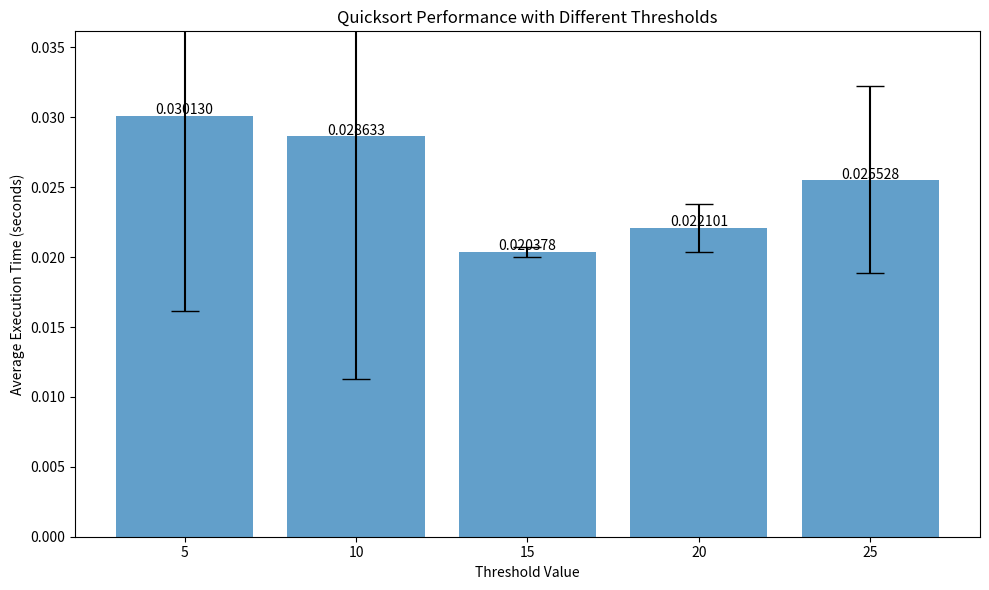

Recreate this plot in Python.
import random
import time
import statistics
import matplotlib.pyplot as plt
import numpy as np

def insertion_sort(alist, first, last):
    """
    插入排序算法
    
    参数:
        alist: 要排序的列表
        first: 排序范围的起始索引
        last: 排序范围的结束索引
    """
    for i in range(first + 1, last + 1):
        current_value = alist[i]
        position = i
        
        while position > first and alist[position - 1] > current_value:
            alist[position] = alist[position - 1]
            position -= 1
        
        alist[position] = current_value

def partition(alist, first, last):
    """
    分区函数，将列表分为两部分
    
    参数:
        alist: 要分区的列表
        first: 分区范围的起始索引
        last: 分区范围的结束索引
    
    返回值:
        基准元素最终的位置索引
    """
    # 选择第一个元素作为基准值
    pivotvalue = alist[first]
    
    # 左标记：从基准元素的下一个位置开始
    leftmark = first + 1
    # 右标记：从最后一个元素开始
    rightmark = last
    
    # 标记分区是否完成
    done = False
    
    # 分区过程
    while not done:
        # 从左向右找到第一个大于基准的元素
        while leftmark <= rightmark and alist[leftmark] <= pivotvalue:
            leftmark = leftmark + 1
        
        # 从右向左找到第一个小于基准的元素
        while alist[rightmark] >= pivotvalue and rightmark >= leftmark:
            rightmark = rightmark - 1
        
        # 如果右标记小于左标记，说明分区完成
        if rightmark < leftmark:
            done = True
        else:
            # 交换左右标记位置的元素
            temp = alist[leftmark]
            alist[leftmark] = alist[rightmark]
            alist[rightmark] = temp
    
    # 将基准元素与右标记位置的元素交换
    temp = alist[first]
    alist[first] = alist[rightmark]
    alist[rightmark] = temp
    
    # 返回基准元素的最终位置
    return rightmark

def quick_sort_helper(alist, first, last, threshold):
    """
    快速排序的递归辅助函数，包含插入排序优化
    
    参数:
        alist: 要排序的列表
        first: 当前排序范围的起始索引
        last: 当前排序范围的结束索引
        threshold: 切换到插入排序的阈值
    """
    # 当子列表长度小于阈值时，使用插入排序
    if last - first + 1 <= threshold:
        insertion_sort(alist, first, last)
    elif first < last:
        # 调用partition函数获取分割点
        splitpoint = partition(alist, first, last)
        
        # 递归排序左半部分（小于基准的元素）
        quick_sort_helper(alist, first, splitpoint-1, threshold)
        # 递归排序右半部分（大于基准的元素）
        quick_sort_helper(alist, splitpoint+1, last, threshold)

def quick_sort(alist, threshold=10):
    """
    快速排序主函数，包含插入排序优化
    
    参数:
        alist: 要排序的列表
        threshold: 切换到插入排序的阈值，默认为10
    """
    quick_sort_helper(alist, 0, len(alist)-1, threshold)

def generate_random_list(size, min_val=1, max_val=10000):
    """
    生成指定大小的随机整数列表
    
    参数:
        size: 列表大小
        min_val: 最小值
        max_val: 最大值
    
    返回:
        随机整数列表
    """
    return [random.randint(min_val, max_val) for _ in range(size)]

def test_sorting_algorithm(algorithm, data, threshold=None):
    """
    测试排序算法的执行时间
    
    参数:
        algorithm: 排序算法函数
        data: 要排序的数据
        threshold: 快速排序的阈值参数
    
    返回:
        执行时间（秒）
    """
    # 创建数据的副本，避免修改原始数据
    test_data = data.copy()
    
    # 记录开始时间
    start_time = time.time()
    
    # 执行排序
    if threshold is not None:
        algorithm(test_data, threshold)
    else:
        algorithm(test_data)
    
    # 记录结束时间
    end_time = time.time()
    
    # 返回执行时间
    return end_time - start_time

def run_performance_test():
    """
    运行性能测试，比较不同阈值的快速排序性能
    """
    # 测试配置
    list_size = 10000
    num_runs = 10
    thresholds = [5, 10, 15, 20, 25]
    
    # 生成随机数据
    random_data = generate_random_list(list_size)
    print(f"生成了包含 {list_size} 个随机整数的列表")
    
    # 存储测试结果
    results = {}
    
    # 运行测试
    print("\n开始运行性能测试...")
    for threshold in thresholds:
        print(f"测试阈值为 {threshold} 的快速排序...")
        times = []
        for i in range(num_runs):
            exec_time = test_sorting_algorithm(quick_sort, random_data, threshold)
            times.append(exec_time)
        results[threshold] = times
    
    # 生成报告
    print("\n" + "=" * 80)
    print("快速排序性能测试报告（不同阈值）")
    print("=" * 80)
    
    # 打印数据表格
    print("\n执行时间统计（单位：秒）:")
    print("-" * 80)
    print(f"{'阈值':<10} {'平均时间':<15} {'标准差':<15} {'最快时间':<15} {'最慢时间':<15}")
    print("-" * 80)
    
    # 准备数据用于绘图
    threshold_values = []
    avg_times = []
    std_times = []
    
    for threshold, times in results.items():
        avg_time = statistics.mean(times)
        std_time = statistics.stdev(times)
        min_time = min(times)
        max_time = max(times)
        
        threshold_values.append(threshold)
        avg_times.append(avg_time)
        std_times.append(std_time)
        
        print(f"{threshold:<10} {avg_time:<15.6f} {std_time:<15.6f} {min_time:<15.6f} {max_time:<15.6f}")
    
    print("-" * 80)
    
    # 找到最优阈值
    optimal_threshold = threshold_values[avg_times.index(min(avg_times))]
    print(f"\n最优阈值: {optimal_threshold}，平均执行时间: {min(avg_times):.6f} 秒")
    
    # 绘制柱状图
    plt.figure(figsize=(10, 6))
    x_pos = np.arange(len(threshold_values))
    
    plt.bar(x_pos, avg_times, yerr=std_times, align='center', alpha=0.7, ecolor='black', capsize=10)
    plt.xticks(x_pos, threshold_values)
    plt.xlabel('Threshold Value')
    plt.ylabel('Average Execution Time (seconds)')
    plt.title('Quicksort Performance with Different Thresholds')
    plt.ylim(0, max(avg_times) * 1.2)
    
    # 在柱状图上显示数值
    for i, v in enumerate(avg_times):
        plt.text(i, v + 0.0001, f'{v:.6f}', ha='center')
    
    # 保存图表
    plt.tight_layout()
    plt.savefig('quicksort_threshold_performance.png')
    print("\n性能对比图已保存为 'quicksort_threshold_performance.png'")
    
    # 分析和建议
    print("\n" + "=" * 80)
    print("性能分析与建议")
    print("=" * 80)
    
    print("\n理论分析:")
    print("1. 对于小型子列表，插入排序比快速排序更高效，因为:")
    print("   - 插入排序的常数因子较小")
    print("   - 避免了递归调用的开销")
    print("   - 对于近乎有序的数据表现更好")
    print("2. 最佳阈值通常在5-25之间，具体取决于硬件和数据特性")
    
    print(f"\n实际测试结果:")
    print(f"- 测试数据大小: {list_size} 个随机整数")
    print(f"- 每个阈值测试次数: {num_runs}")
    print(f"- 最优阈值: {optimal_threshold}")
    print(f"- 最优平均执行时间: {min(avg_times):.6f} 秒")

if __name__ == "__main__":
    # 测试优化后的快速排序
    test_list = [54, 26, 93, 17, 77, 31, 44, 55, 20]
    print("原始列表:", test_list)
    quick_sort(test_list, threshold=10)
    print("排序后列表:", test_list)
    
    # 运行性能测试
    run_performance_test()
